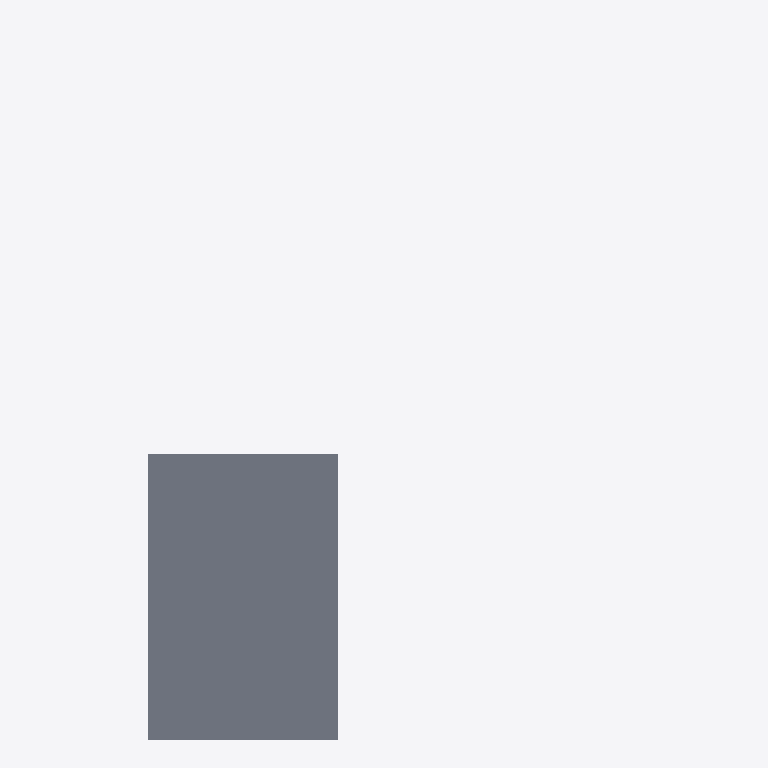
Plan cut of the same IFC building model at storey 'Storey 3' (level 6.00 m, cut at 7.40 m), seen from above with north up, elements coloured by IFC class: 1 slab (grey). Cut surfaces are drawn darker.
Extent 49.7 m × 74.7 m × 21.0 m (x, y, z). Storeys (3): Storey 1 at 0.00 m; Storey 2 at 3.00 m; Storey 3 at 6.00 m. Elements (15): 12 IfcWallStandardCase, 3 IfcSlab.

HEADER;
FILE_DESCRIPTION((''),'2;1');
FILE_NAME('ferrum-os-massing.ifc','',(''),(''),'ferrum-os web-ifc export','','');
FILE_SCHEMA(('IFC4'));
ENDSEC;
DATA;
#15=IFCPROJECT('0000000000000000000000',#5,'Ferrum OS massing export',$,$,$,$,(#10),#14);
#17=IFCSITE('0000000000000000000000',#5,'Site',$,$,#16,$,$,.ELEMENT.,$,$,$,$,$);
#20=IFCBUILDING('000000u000000000000000',#5,'Building',$,$,#19,$,$,.ELEMENT.,$,$,$);
#25=IFCBUILDINGSTOREY('0000000000000000000000',#5,'Storey 1',$,$,#24,$,$,.ELEMENT.,0.0);
#102=IFCBUILDINGSTOREY('0000000000000000000000',#5,'Storey 2',$,$,#101,$,$,.ELEMENT.,3.0);
#179=IFCBUILDINGSTOREY('0000000000000000000000',#5,'Storey 3',$,$,#178,$,$,.ELEMENT.,6.0);
#110=IFCSLAB('0u00000000000000000000',#5,'Slab 2',$,$,#101,#109,$,.FLOOR.);
ENDSEC;
